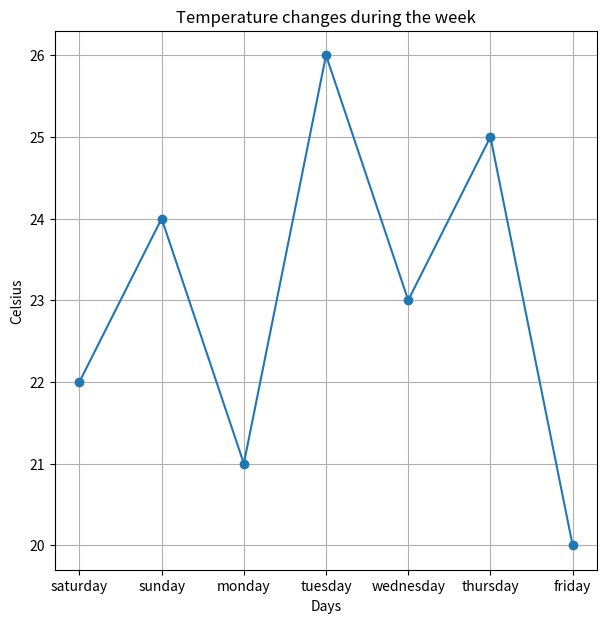

Python code for this plot:
import matplotlib.pylab as plt
plt.figure(figsize=(7,7))
days = ["saturday","sunday","monday","tuesday","wednesday","thursday","friday"]
temps = [22,24,21,26,23,25,20]
plt.plot(days,temps,marker="o")
plt.title("Temperature changes during the week")
plt.grid(True)
plt.xlabel("Days")
plt.ylabel("Celsius")
plt.show()